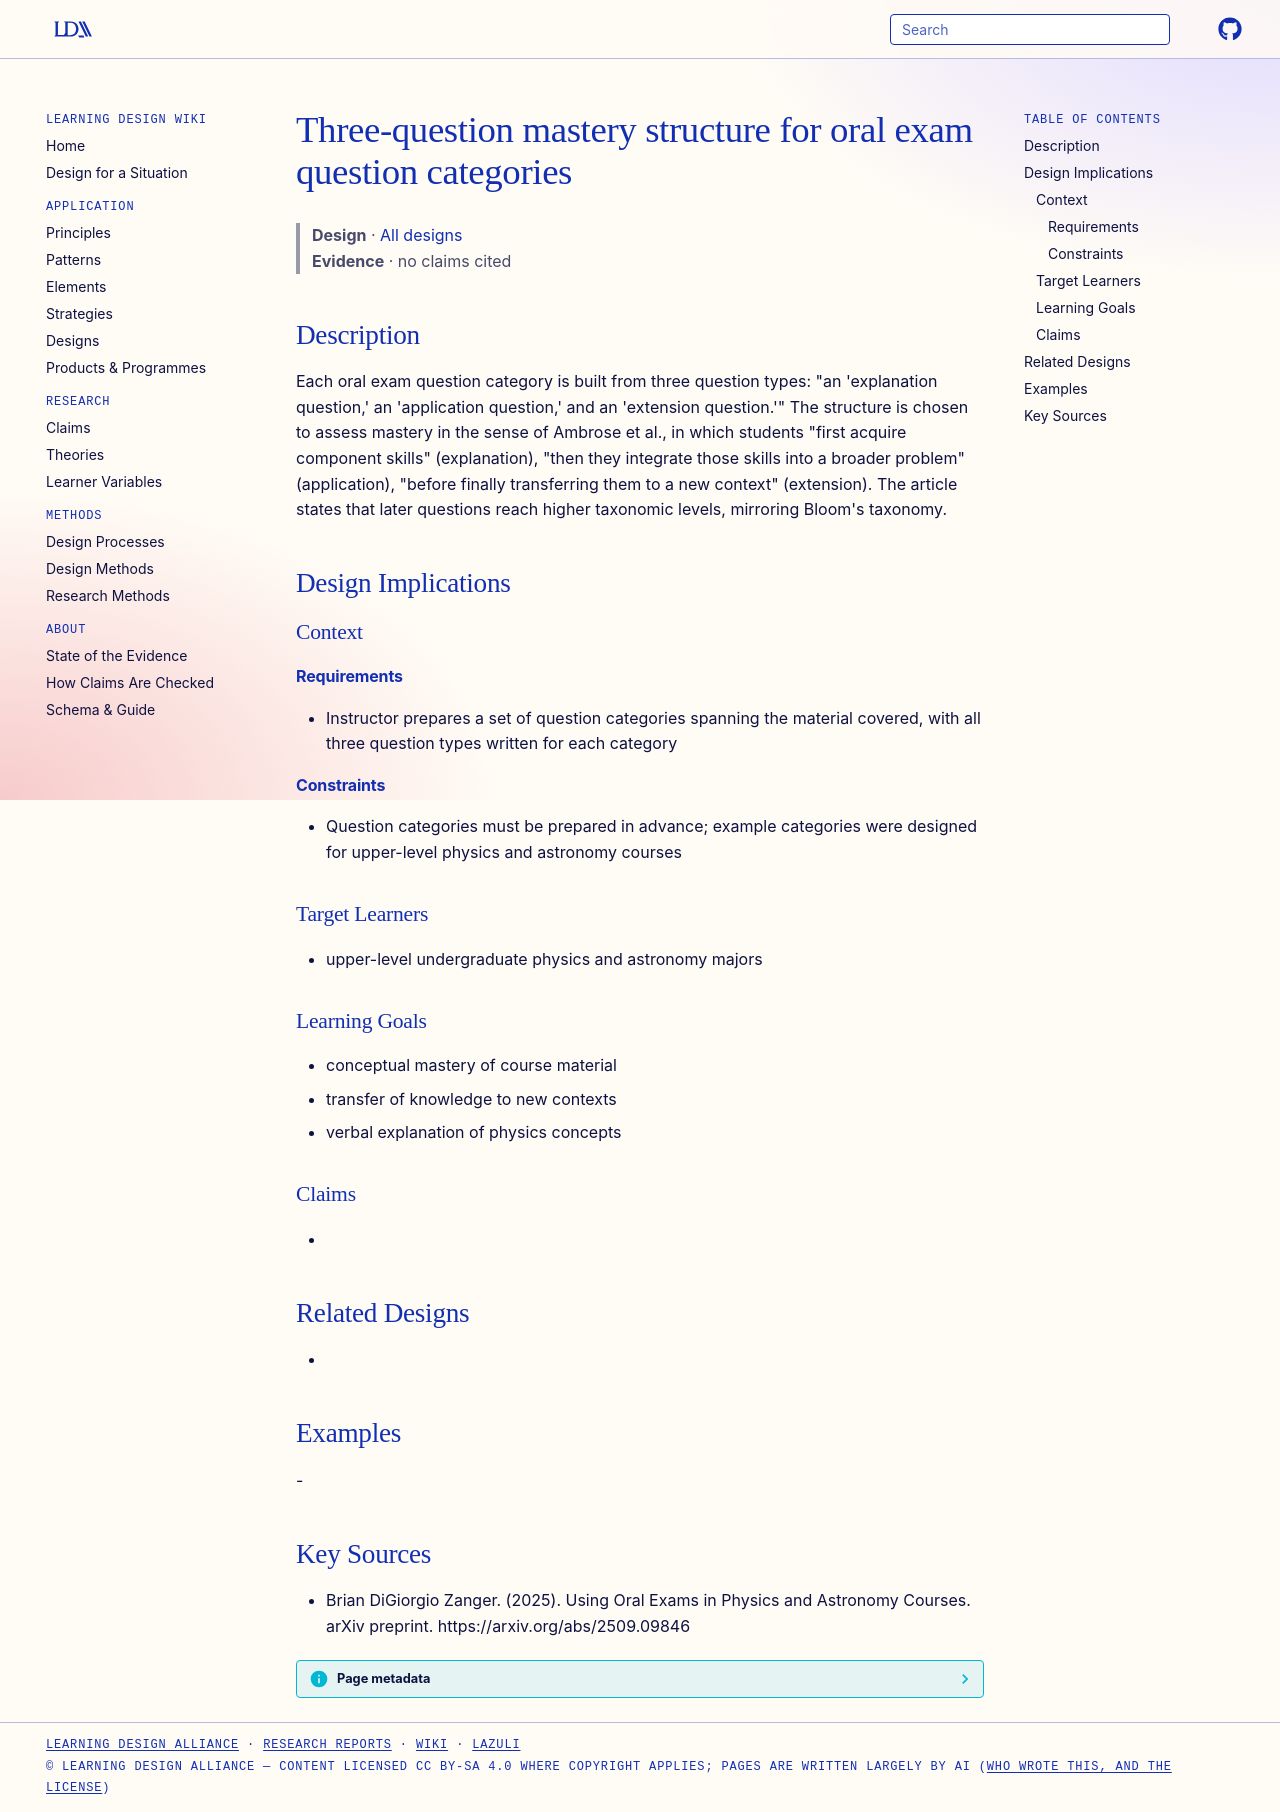

repository: Learning-Design-Alliance/learning-wiki · page: designs/oral-exam-three-question-mastery-structure/index.html · generator: mkdocs

---
type: design
id: oral-exam-three-question-mastery-structure
title: Three-question mastery structure for oral exam question categories
description: "Each oral exam question category is built from three question types: \"an 'explanation question,' an 'application question,' and an 'extension question.'\" The structure is chosen to assess mastery in the sense of Ambro..."
status: review
generated:
  by: "process:settle-candidates"
  at: 2026-11-21
sources:
  - id: brian-digiorgio-zanger-2025
    resource: "https://arxiv.org/abs/2509.09846"
    title: "Brian DiGiorgio Zanger. (2025). Using Oral Exams in Physics and Astronomy Courses. arXiv preprint. https://arxiv.org/abs/2509.09846"
    author: Brian DiGiorgio Zanger
---

# Three-question mastery structure for oral exam question categories

> **Design** · [All designs](index.md)
> **Evidence** · no claims cited

## Description
Each oral exam question category is built from three question types: "an 'explanation question,' an 'application question,' and an 'extension question.'" The structure is chosen to assess mastery in the sense of Ambrose et al., in which students "first acquire component skills" (explanation), "then they integrate those skills into a broader problem" (application), "before finally transferring them to a new context" (extension). The article states that later questions reach higher taxonomic levels, mirroring Bloom's taxonomy.

## Design Implications

### Context
#### Requirements
- Instructor prepares a set of question categories spanning the material covered, with all three question types written for each category
#### Constraints
- Question categories must be prepared in advance; example categories were designed for upper-level physics and astronomy courses

### Target Learners
- upper-level undergraduate physics and astronomy majors

### Learning Goals
- conceptual mastery of course material
- transfer of knowledge to new contexts
- verbal explanation of physics concepts

### Claims
- 

## Related Designs
- 

## Examples
-

## Key Sources
- Brian DiGiorgio Zanger. (2025). Using Oral Exams in Physics and Astronomy Courses. arXiv preprint. https://arxiv.org/abs/2509.09846
